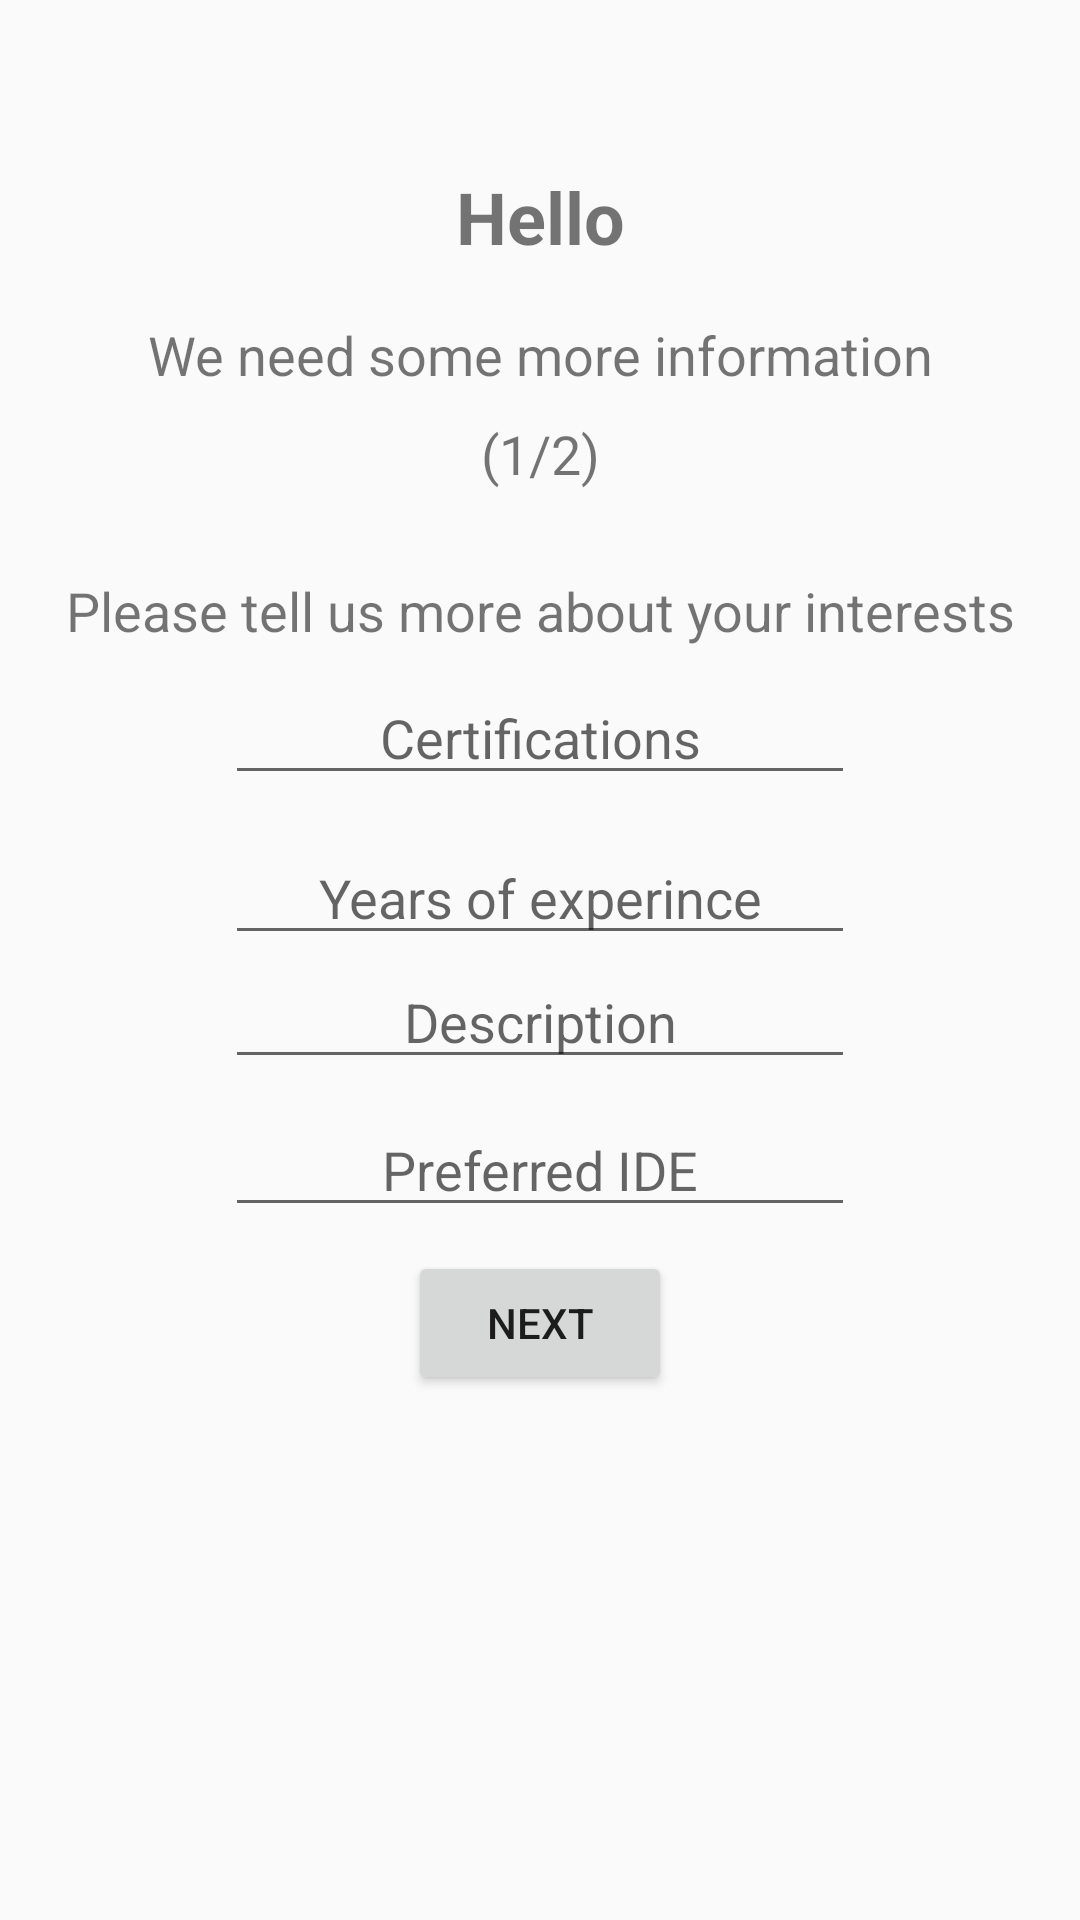

Write the Android layout XML for this screen, with the resource values it uses.
<!-- AndroidManifest.xml: application theme AppTheme -->
<!-- res/layout/activity_create_developer_profile1.xml -->
<?xml version="1.0" encoding="utf-8"?>
<android.support.constraint.ConstraintLayout xmlns:android="http://schemas.android.com/apk/res/android"
    xmlns:app="http://schemas.android.com/apk/res-auto"
    xmlns:tools="http://schemas.android.com/tools"
    android:layout_width="match_parent"
    android:layout_height="match_parent"
    tools:context="com.example.examples.sep4app.signUp.create_Developer_profile_1">


    <Button
        android:id="@+id/next"
        android:layout_width="wrap_content"
        android:layout_height="wrap_content"
        android:layout_marginLeft="8dp"
        android:layout_marginRight="8dp"
        android:layout_marginTop="8dp"
        android:onClick="NextScreen"
        android:text="Next"
        app:layout_constraintLeft_toLeftOf="parent"
        app:layout_constraintRight_toRightOf="parent"
        app:layout_constraintTop_toBottomOf="@+id/editTextPreferredIDE" />

    <ProgressBar
        android:id="@+id/progressBar"
        style="?android:attr/progressBarStyle"
        android:layout_width="wrap_content"
        android:layout_height="wrap_content"
        android:layout_marginTop="8dp"

        app:layout_constraintTop_toBottomOf="@+id/next"
        android:visibility="gone"
        android:layout_marginRight="8dp"
        app:layout_constraintRight_toRightOf="parent"
        android:layout_marginLeft="8dp"
        app:layout_constraintLeft_toLeftOf="parent" />

    <TextView
        android:id="@+id/textViewGreetomg"
        android:layout_width="91dp"
        android:layout_height="30dp"
        android:layout_marginEnd="8dp"
        android:layout_marginStart="8dp"
        android:layout_marginTop="56dp"
        android:text="Hello"
        android:textAlignment="center"
        android:textSize="24sp"
        android:textStyle="bold"
        app:layout_constraintEnd_toEndOf="parent"
        app:layout_constraintStart_toStartOf="parent"
        app:layout_constraintTop_toTopOf="parent" />

    <TextView
        android:id="@+id/textViewMoreInformation"
        android:layout_width="wrap_content"
        android:layout_height="25dp"
        android:layout_marginEnd="8dp"
        android:layout_marginStart="8dp"
        android:layout_marginTop="20dp"
        android:text="We need some more information"
        android:textAlignment="center"
        android:textSize="18sp"
        app:layout_constraintEnd_toEndOf="parent"
        app:layout_constraintStart_toStartOf="parent"
        app:layout_constraintTop_toBottomOf="@+id/textViewGreetomg" />

    <TextView
        android:id="@+id/textViewPageNumber"
        android:layout_width="wrap_content"
        android:layout_height="wrap_content"
        android:layout_marginEnd="8dp"
        android:layout_marginStart="8dp"
        android:layout_marginTop="8dp"
        android:text="(1/2)"
        android:textSize="18sp"
        app:layout_constraintEnd_toEndOf="parent"
        app:layout_constraintStart_toStartOf="parent"
        app:layout_constraintTop_toBottomOf="@+id/textViewMoreInformation" />

    <EditText
        android:id="@+id/editTextCertifications"
        android:layout_width="wrap_content"
        android:layout_height="wrap_content"
        android:layout_marginEnd="8dp"
        android:layout_marginStart="8dp"
        android:layout_marginTop="8dp"
        android:ems="10"
        android:hint="Certifications"
        android:inputType="textPersonName"
        android:textAlignment="center"
        app:layout_constraintEnd_toEndOf="parent"
        app:layout_constraintStart_toStartOf="parent"
        app:layout_constraintTop_toBottomOf="@+id/textViewInterests" />

    <EditText
        android:id="@+id/editTextYearsOfExperience"
        android:layout_width="wrap_content"
        android:layout_height="wrap_content"
        android:layout_marginEnd="8dp"
        android:layout_marginStart="8dp"
        android:layout_marginTop="12dp"
        android:ems="10"
        android:hint="Years of experince"
        android:inputType="textPersonName"
        android:textAlignment="center"
        app:layout_constraintEnd_toEndOf="parent"
        app:layout_constraintStart_toStartOf="parent"
        app:layout_constraintTop_toBottomOf="@+id/editTextCertifications" />

    <TextView
        android:id="@+id/textViewInterests"
        android:layout_width="wrap_content"
        android:layout_height="wrap_content"
        android:layout_marginEnd="8dp"
        android:layout_marginStart="8dp"
        android:layout_marginTop="28dp"
        android:text="Please tell us more about your interests"
        android:textSize="18sp"
        app:layout_constraintEnd_toEndOf="parent"
        app:layout_constraintStart_toStartOf="parent"
        app:layout_constraintTop_toBottomOf="@+id/textViewPageNumber" />

    <EditText
        android:id="@+id/editTextDescription"
        android:layout_width="wrap_content"
        android:layout_height="wrap_content"
        android:layout_marginEnd="8dp"
        android:layout_marginStart="8dp"
        android:ems="10"
        android:hint="Description"
        android:inputType="textPersonName"
        android:textAlignment="center"
        app:layout_constraintEnd_toEndOf="parent"
        app:layout_constraintStart_toStartOf="parent"
        app:layout_constraintTop_toBottomOf="@+id/editTextYearsOfExperience" />

    <EditText
        android:id="@+id/editTextPreferredIDE"
        android:layout_width="wrap_content"
        android:layout_height="wrap_content"
        android:layout_marginEnd="8dp"
        android:layout_marginStart="8dp"
        android:layout_marginTop="8dp"
        android:ems="10"
        android:hint="Preferred IDE"
        android:inputType="textPersonName"
        android:textAlignment="center"
        app:layout_constraintEnd_toEndOf="parent"
        app:layout_constraintStart_toStartOf="parent"
        app:layout_constraintTop_toBottomOf="@+id/editTextDescription" />

</android.support.constraint.ConstraintLayout>
<!-- resources referenced by this layout -->
<resources>
  <style name="AppTheme" parent="Theme.AppCompat.Light.DarkActionBar">
          <item name="colorPrimary">@color/colorPrimary</item>
          <item name="colorPrimaryDark">@color/colorPrimaryDark</item>
          <item name="colorAccent">@color/colorAccent</item>
          <item name="android:windowContentOverlay">@null</item>
          <item name="windowActionBar">true</item>
          
          <item name="drawerArrowStyle">@style/MaterialDrawer.DrawerArrowStyle</item>
      </style>
  <color name="colorPrimary">#3F51B5</color>
  <color name="colorPrimaryDark">#303F9F</color>
  <color name="colorAccent">#FF4081</color>
  <style name="MaterialDrawer.DrawerArrowStyle" parent="Widget.AppCompat.DrawerArrowToggle">
          <item name="spinBars">false</item>
          <item name="color">@android:color/white</item>
      </style>
</resources>
